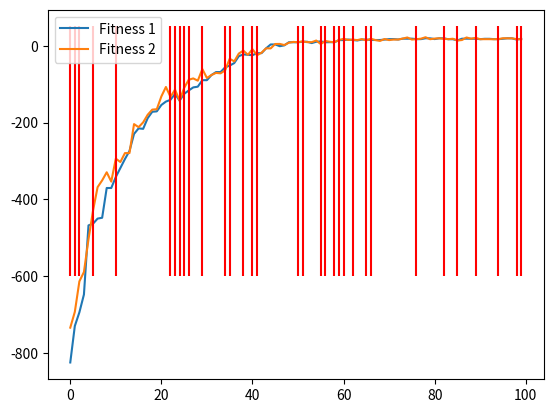

This chart was generated by the following Python code:
'''
TODO:
- traçar graficos da evoluçao das populaçoes
- juntar tudo num df
- guardar as iterações em que troca
'''


from random import random, randint, sample
from operator import itemgetter
import matplotlib.pyplot as plt
import pandas as pd
import numpy as np

pd.set_option('display.max_rows', 500)


# Simple [Binary] Evolutionary Algorithm
def sea(numb_generations, size_pop, size_cromo, prob_mut, prob_cross, sel_parents, recombination, mutation, sel_survivors, fitness_func, freq, replace_n, method):
    # inicialize population: indiv = (cromo, fit)
    populacao_1 = gera_pop(size_pop, size_cromo)
    populacao_2 = gera_pop(size_pop, size_cromo)

    # evaluate population
    populacao_1 = [(indiv[0], fitness_func(indiv[0])) for indiv in populacao_1]
    populacao_2 = [(indiv[0], fitness_func(indiv[0])) for indiv in populacao_2]

    swap_index = np.zeros((numb_generations, 1))
    best_fit = np.zeros((numb_generations, 2))

    for k in range(numb_generations):
        print("geraçao", k)
        # sparents selection
        mate_pool = sel_parents(populacao_1)
        # Variation
        # ------ Crossover
        progenitores = []
        for i in range(0, size_pop - 1, 2):
            indiv_1= mate_pool[i]
            indiv_2 = mate_pool[i + 1]
            filhos = recombination(indiv_1, indiv_2, prob_cross)
            progenitores.extend(filhos)
        # ------ Mutation
        descendentes = []
        for indiv, fit in progenitores:
            novo_indiv = mutation(indiv, prob_mut)
            descendentes.append((novo_indiv, fitness_func(novo_indiv)))
        # New population
        populacao_1 = sel_survivors(populacao_1, descendentes)
        # Evaluate the new population
        populacao_1 = [(indiv[0], fitness_func(indiv[0])) for indiv in populacao_1]

        # parents selection
        mate_pool = sel_parents(populacao_1)
        # Variation
        # ------ Crossover
        progenitores = []
        for i in range(0, size_pop - 1, 2):
            indiv_1= mate_pool[i]
            indiv_2 = mate_pool[i + 1]
            filhos = recombination(indiv_1, indiv_2, prob_cross)
            progenitores.extend(filhos)
        # ------ Mutation
        descendentes = []
        for indiv, fit in progenitores:
            novo_indiv = mutation(indiv, prob_mut)
            descendentes.append((novo_indiv, fitness_func(novo_indiv)))
        # New population
        populacao_2 = sel_survivors(populacao_2, descendentes)
        # Evaluate the new population
        populacao_2 = [(indiv[0], fitness_func(indiv[0])) for indiv in populacao_2]

        # Switch individuals between populations
        if random() < freq:
            swap_index[k][0] = 1

            # change individuals
            if method == 1:
                # print("switch_indivs")
                switch_indivs(populacao_1, populacao_2, replace_n)
            else:
                # print("switch randoms")
                switch_random(populacao_1, replace_n, size_cromo, fitness_func)
                switch_random(populacao_2, replace_n, size_cromo, fitness_func)

        populacao_1.sort(key=itemgetter(1), reverse=True)     # Descending order
        populacao_2.sort(key=itemgetter(1), reverse=True)     # Descending order

        best_fit[k][0] = populacao_1[0][1]
        best_fit[k][1] = populacao_2[0][1]

    bleh = np.concatenate((best_fit, swap_index), axis=1)
    tabela = pd.DataFrame(bleh, columns=["Fitness 1", "Fitness 2", "Swap index"])
    print(tabela)
    tabela["Fitness 1"].plot(label="Fitness 1")
    tabela["Fitness 2"].plot(label="Fitness 2")
    plt.legend()

    swap_index = swap_index.T
    indexes = np.where(swap_index == 1)
    print(indexes[1])
    plt.vlines(indexes[1], -600, 50, color="red")
    plt.show()

    return [best_pop(populacao_1), best_pop(populacao_2)]


def switch_indivs(pop_1, pop_2, n):
    # print(pop_1[len(pop_1) - n:])
    aux = pop_1[len(pop_1) - n:]
    pop_2[len(pop_2) - n:] = pop_1[len(pop_2) - n:]
    pop_1[len(pop_1) - n:] = aux


def switch_random(pop, n, size_cromo, fitness_func):
    new_pop = gera_pop(n, size_cromo)
    new_pop = [(indiv[0], fitness_func(indiv[0])) for indiv in new_pop]
    pop[len(pop) - n:] = new_pop



# Simple [Binary] Evolutionary Algorithm
# Return the best plus, best by generation, average population by generation
def sea_for_plot(numb_generations, size_pop, size_cromo, prob_mut, prob_cross, sel_parents, recombination, mutation,sel_survivors, fitness_func):
    # inicializa população: indiv = (cromo,fit)
    populacao = gera_pop(size_pop, size_cromo)
    # avalia população
    populacao = [(indiv[0], fitness_func(indiv[0])) for indiv in populacao]

    # para a estatística
    stat = [best_pop(populacao)[1]]
    stat_aver = [average_pop(populacao)]

    for i in range(numb_generations):
        # selecciona progenitores
        mate_pool = sel_parents(populacao)
        # Variation
        # ------ Crossover
        progenitores = []
        for i in range(0, size_pop - 1, 2):
            cromo_1 = mate_pool[i]
            cromo_2 = mate_pool[i + 1]
            filhos = recombination(cromo_1, cromo_2, prob_cross)
            progenitores.extend(filhos)
        # ------ Mutation
        descendentes = []
        for indiv, fit in progenitores:
            novo_indiv = mutation(indiv, prob_mut)
            descendentes.append((novo_indiv, fitness_func(novo_indiv)))
        # New population
        populacao = sel_survivors(populacao, descendentes)
        # Avalia nova _população
        populacao = [(indiv[0], fitness_func(indiv[0])) for indiv in populacao]

        # Estatística
        stat.append(best_pop(populacao)[1])
        stat_aver.append(average_pop(populacao))

    return best_pop(populacao), stat, stat_aver


# Initialize population
def gera_pop(size_pop, size_cromo):
    return [(gera_indiv(size_cromo), 0) for i in range(size_pop)]

def gera_indiv(size_cromo):
    # random initialization
    indiv = [randint(0, 1) for i in range(size_cromo)]
    return indiv

# Variation operators: Binary mutation
def muta_bin(indiv, prob_muta):
    # Mutation by gene
    cromo = indiv[:]
    for i in range(len(indiv)):
        cromo[i] = muta_bin_gene(cromo[i], prob_muta)
    return cromo

def muta_bin_gene(gene, prob_muta):
    g = gene
    value = random()
    if value < prob_muta:
        g ^= 1
    return g

# Variation Operators :Crossover
def one_point_cross(indiv_1, indiv_2, prob_cross):
    value = random()
    if value < prob_cross:
        cromo_1 = indiv_1[0]
        cromo_2 = indiv_2[0]
        pos = randint(0, len(cromo_1))
        f1 = cromo_1[0:pos] + cromo_2[pos:]
        f2 = cromo_2[0:pos] + cromo_1[pos:]
        return ((f1, 0), (f2, 0))
    else:
        return (indiv_1, indiv_2)

def two_points_cross(indiv_1, indiv_2, prob_cross):
    value = random()
    if value < prob_cross:
        cromo_1 = indiv_1[0]
        cromo_2 = indiv_2[0]
        pc = sample(range(len(cromo_1)), 2)
        pc.sort()
        pc1,pc2 = pc
        f1= cromo_1[:pc1] + cromo_2[pc1:pc2] + cromo_1[pc2:]
        f2= cromo_2[:pc1] + cromo_1[pc1:pc2] + cromo_2[pc2:]
        return ((f1,0), (f2,0))
    else:
        return (indiv_1,indiv_2)

def uniform_cross(indiv_1, indiv_2, prob_cross):
    value = random()
    if value < prob_cross:
        cromo_1 = indiv_1[0]
        cromo_2 = indiv_2[0]
        f1=[]
        f2=[]
        for i in range(0, len(cromo_1)):
            if random() < 0.5:
                f1.append(cromo_1[i])
                f2.append(cromo_2[i])
            else:
                f1.append(cromo_2[i])
                f2.append(cromo_1[i])
        return ((f1, 0),(f2, 0))
    else:
        return (indiv_1, indiv_2)

# Parents Selection: tournament
def tour_sel(t_size):
    def tournament(pop):
        size_pop = len(pop)
        mate_pool = []
        for i in range(size_pop):
            winner = one_tour(pop, t_size)
            mate_pool.append(winner)
        return mate_pool
    return tournament

def one_tour(population, size):
    """Maximization Problem. Deterministic"""
    pool = sample(population, size)
    pool.sort(key=itemgetter(1), reverse=True)
    return pool[0]


# Survivals Selection: elitism
def sel_survivors_elite(elite):
    def elitism(parents, offspring):
        size = len(parents)
        comp_elite = int(size * elite)
        offspring.sort(key=itemgetter(1), reverse=True)
        parents.sort(key=itemgetter(1), reverse=True)
        new_population = parents[:comp_elite] + offspring[:size - comp_elite]
        return new_population
    return elitism


# Auxiliary
def display(indiv, phenotype):
    print('Chromo: %s\nFitness: %s' % (phenotype(indiv[0]), indiv[1]))

def best_pop(populacao):
    populacao.sort(key=itemgetter(1), reverse=True)
    return populacao[0]

def average_pop(populacao):
    return sum([fit for cromo, fit in populacao]) / len(populacao)

# -------------------  Problem Specific Definitions  ------------
# -------------------  One max problem --------------------------

def fitness(indiv):
    return evaluate(phenotype(indiv), len(indiv))

def phenotype(indiv):
    fen = [i+1 for i in range(len(indiv)) if indiv[i] == 1]
    return fen


def evaluate(indiv, comp):
    alfa = 1.0
    beta = 1.1
    return alfa * len(indiv) - beta * viola(indiv,comp)

def viola(indiv,comp):
    # Count violations
    v = 0
    for elem in indiv:
        limite = min(elem-1,comp-elem)
        vi = 0
        for j in range(1,limite+1):
            if ((elem - j) in indiv) and ((elem+j) in indiv):
                vi += 1
        v += vi
    return v

if __name__ == '__main__':
    #to test the code with oneMax function
    n_gen = 100
    size_pop = 20
    size_cromo = 200
    prob_mut = 0.01
    prob_cross = 0.8
    sel_parents = tour_sel(3)
    recombination = one_point_cross
    mutation = muta_bin
    sel_survivors = sel_survivors_elite(0.02)
    fitness_func = fitness
    freq = 0.3
    replace_n = int(0.2 * size_pop)
    method = 2   # 1 - Switch indiv / 2 - Switch random
    # sea(numb_generations, size_pop, size_cromo, prob_mut, prob_cross, sel_parents, recombination, mutation, sel_survivors, fitness_func, freq, replace_n, method)
    best_1 = sea(n_gen, size_pop, size_cromo, prob_mut, prob_cross, sel_parents, recombination, mutation, sel_survivors, fitness_func, freq, replace_n, method)
    # display(best_1[0], fenotipo)
    print(best_1[0])
    print("----")
    print(best_1[1])